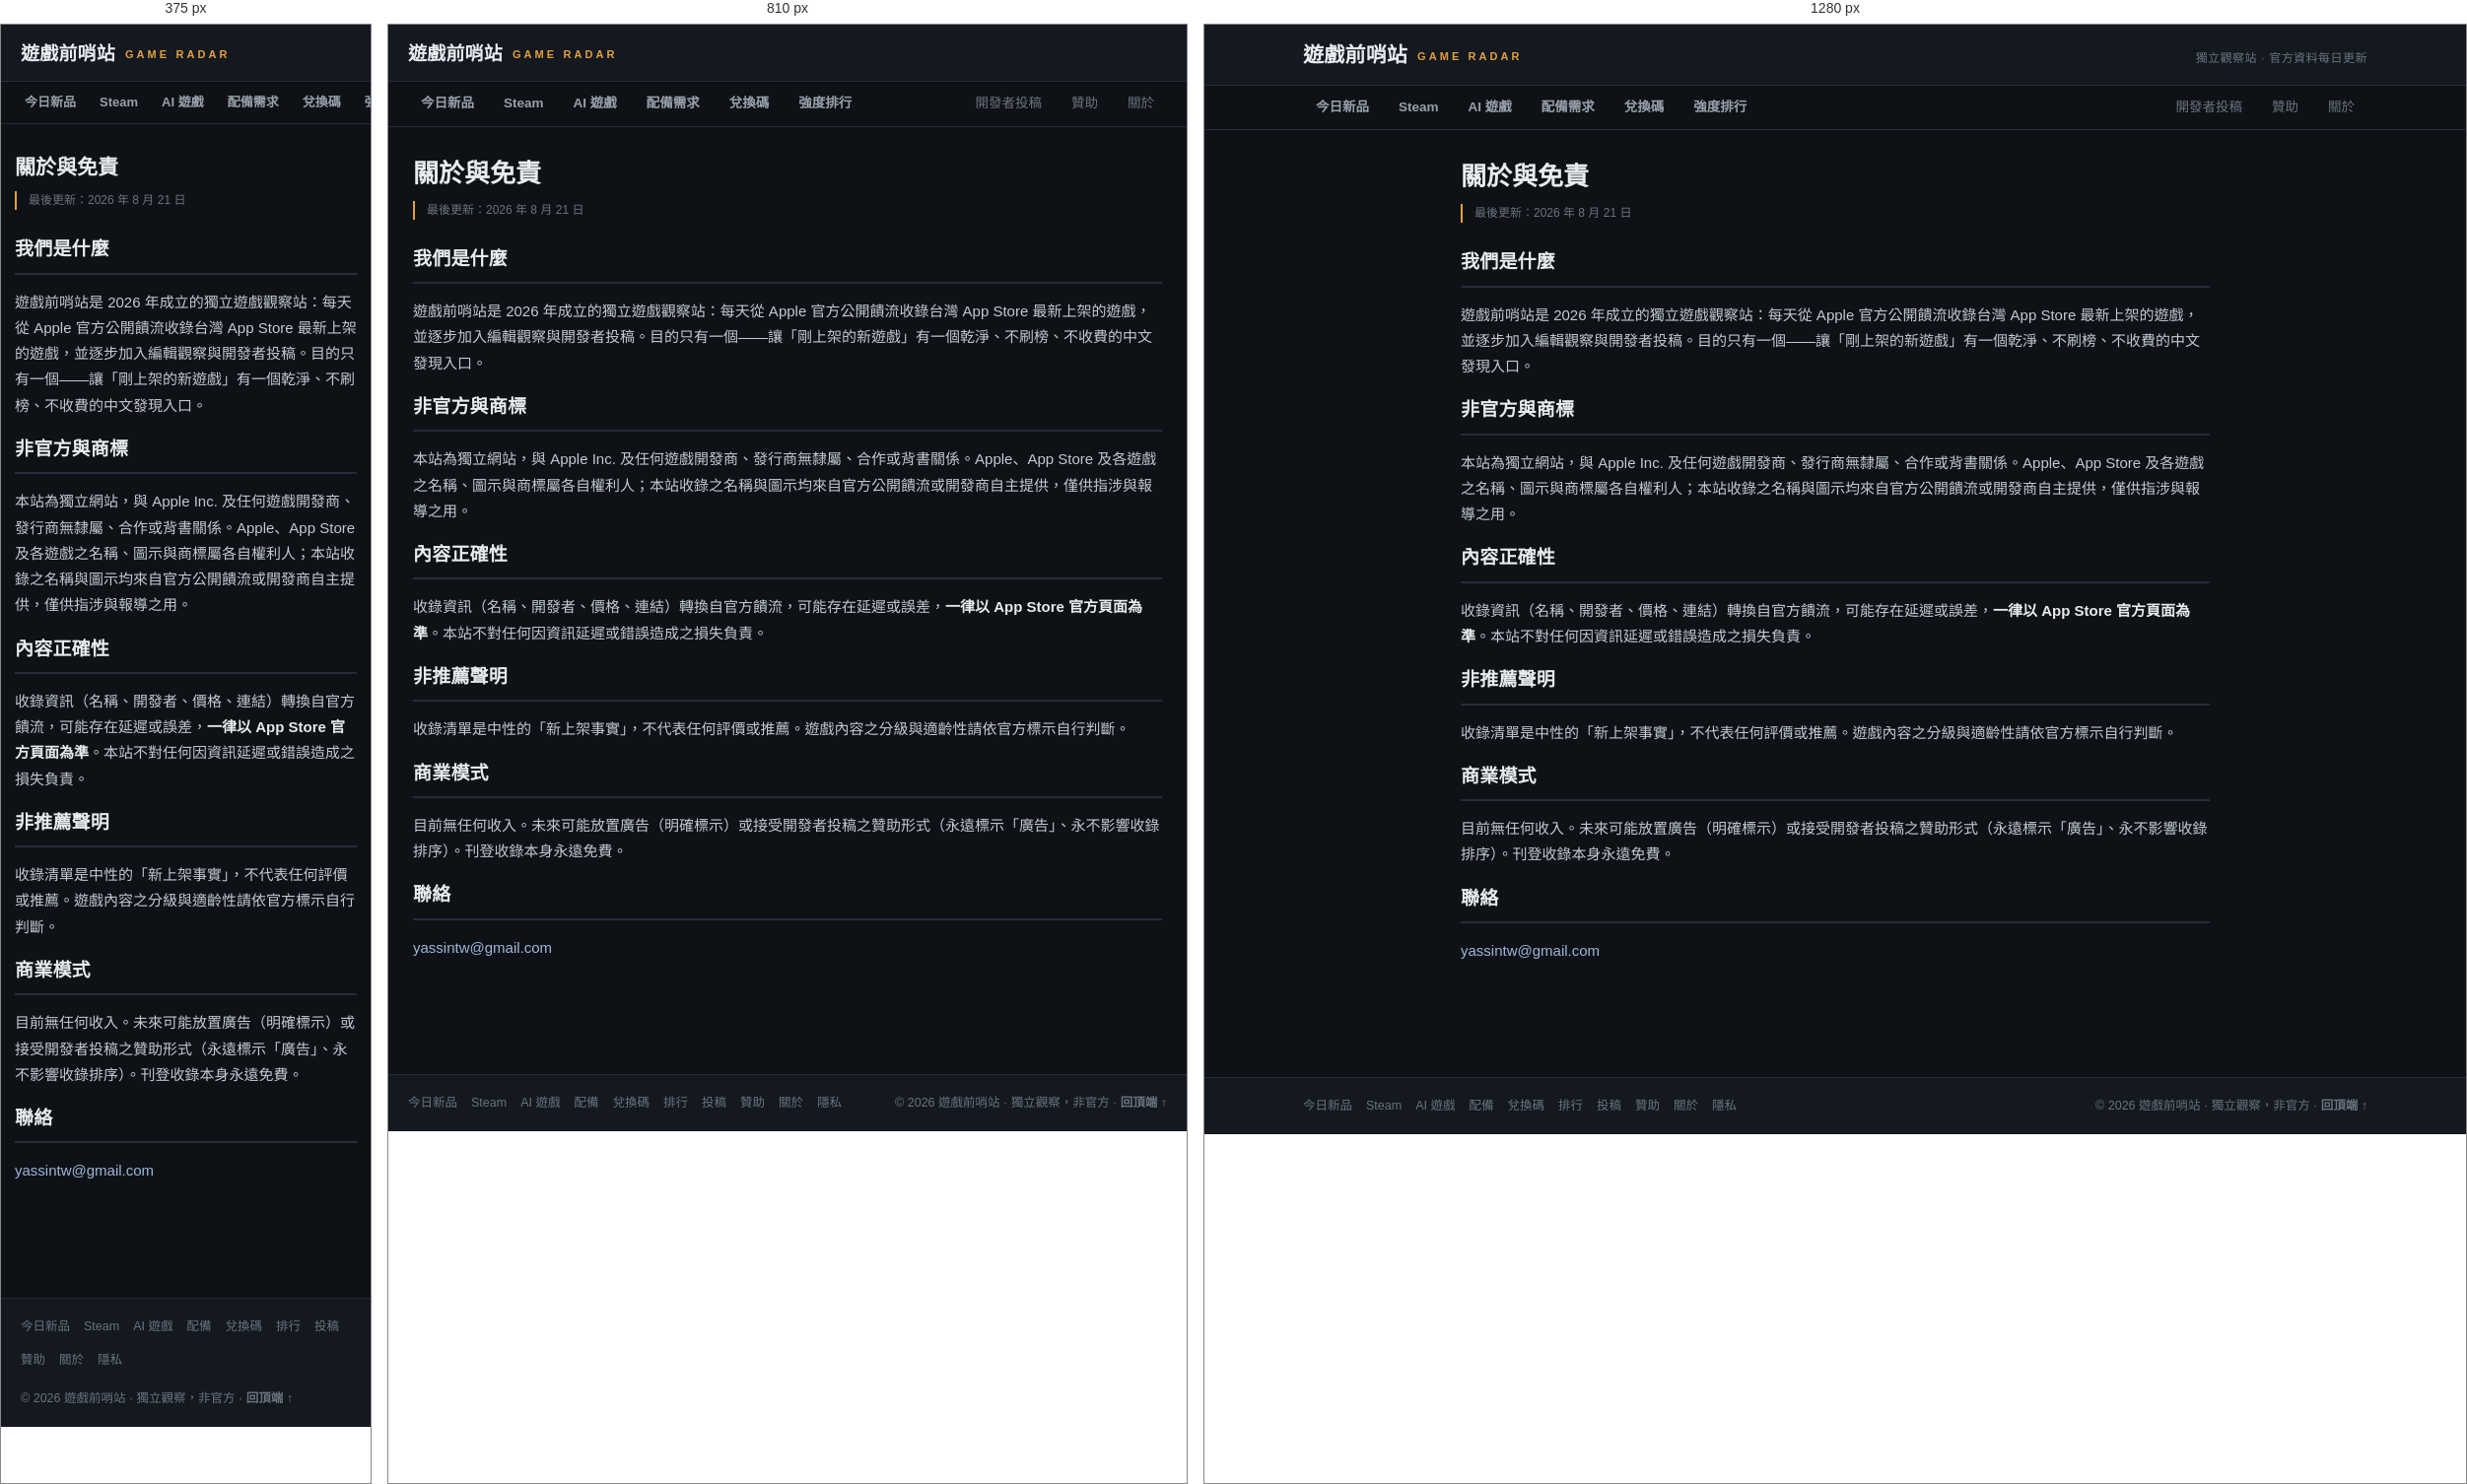
Rendered at 375 px, 810 px and 1280 px, left to right.

<!-- file: about.html -->
<!DOCTYPE html>
<html lang="zh-Hant">
<head>
<meta charset="UTF-8">
<meta name="viewport" content="width=device-width, initial-scale=1.0">
<title>關於與免責 — 遊戲前哨站</title>
<meta name="robots" content="noindex, follow">
<link rel="stylesheet" href="style.css">
<link rel="preconnect" href="https://cdn.jsdelivr.net" crossorigin>
<meta name="theme-color" content="#070a12">
<link rel="icon" href="favicon.svg" type="image/svg+xml">
</head>
<body>
<a class="skip-link" href="#main-content">跳到主要內容</a>
<header class="masthead">
  <div class="masthead-in">
    <div class="brand">遊戲前哨站<em>GAME RADAR</em></div>
    <div class="stamp">獨立觀察站 · 官方資料每日更新</div>
  </div>
</header>
<nav class="tabs">
  <div class="tabs-in">
      <a href="index.html">今日新品</a>
      <a href="steam.html">Steam</a>
      <a href="ai-games.html">AI 遊戲</a>
      <a href="specs.html">配備需求</a>
      <a href="codes.html">兌換碼</a>
      <a href="tier-list.html">強度排行</a>
      <span class="sp"></span>
      <a class="minor" href="submit.html">開發者投稿</a>
      <a class="minor" href="sponsor.html">贊助</a>
      <a class="minor" href="about.html" class="minor on">關於</a>
  </div>
</nav>

<div class="page" id="main-content">
  <h1>關於與免責</h1>
  <div class="page-date">最後更新：2026 年 8 月 21 日</div>

  <h2>我們是什麼</h2>
  <p>遊戲前哨站是 2026 年成立的獨立遊戲觀察站：每天從 Apple 官方公開饋流收錄台灣 App Store 最新上架的遊戲，並逐步加入編輯觀察與開發者投稿。目的只有一個——讓「剛上架的新遊戲」有一個乾淨、不刷榜、不收費的中文發現入口。</p>

  <h2>非官方與商標</h2>
  <p>本站為獨立網站，與 Apple Inc. 及任何遊戲開發商、發行商無隸屬、合作或背書關係。Apple、App Store 及各遊戲之名稱、圖示與商標屬各自權利人；本站收錄之名稱與圖示均來自官方公開饋流或開發商自主提供，僅供指涉與報導之用。</p>

  <h2>內容正確性</h2>
  <p>收錄資訊（名稱、開發者、價格、連結）轉換自官方饋流，可能存在延遲或誤差，<strong>一律以 App Store 官方頁面為準</strong>。本站不對任何因資訊延遲或錯誤造成之損失負責。</p>

  <h2>非推薦聲明</h2>
  <p>收錄清單是中性的「新上架事實」，不代表任何評價或推薦。遊戲內容之分級與適齡性請依官方標示自行判斷。</p>

  <h2>商業模式</h2>
  <p>目前無任何收入。未來可能放置廣告（明確標示）或接受開發者投稿之贊助形式（永遠標示「廣告」、永不影響收錄排序）。刊登收錄本身永遠免費。</p>

  <h2>聯絡</h2>
  <p><a href="mailto:yassintw@gmail.com">yassintw@gmail.com</a></p>
</div>

<footer class="site-footer">
  <div class="foot-in">
    <div class="fl"><a href="index.html">今日新品</a><a href="steam.html">Steam</a><a href="ai-games.html">AI 遊戲</a><a href="specs.html">配備</a><a href="codes.html">兌換碼</a><a href="tier-list.html">排行</a><a href="submit.html">投稿</a><a href="sponsor.html">贊助</a><a href="about.html">關於</a><a href="privacy.html">隱私</a></div>
    <div class="cr">© 2026 遊戲前哨站 · 獨立觀察，非官方 · <a class="to-top" href="#top">回頂端 ↑</a></div>
  </div>
</footer>
</body>
</html>


/* @media block from style.css */
@media (max-width: 900px) {
  .desk { grid-template-columns: 1fr; gap: 8px; }
  .stamp { display: none; }
  .brand { font-size: 19px; }
}

/* @media block from style.css */
@media (max-width: 720px) {
  body { font-size: 14.5px; }
  .tabs-in { padding: 0 14px; }
  .tabs a { padding: 10px 10px 8px; font-size: 13px; }
  .lede { padding: 20px 14px 6px; }
  .desk, main, .page { padding-left: 14px; padding-right: 14px; }
  .card { padding: 16px 15px; }
  td { padding-top: 8px; padding-bottom: 8px; }
  td:first-child { padding-left: 10px; }
  td.art img { width: 76px; height: 36px; }
  td.art img.ico { width: 36px; height: 36px; }
  td.plat { padding: 0; overflow: hidden; max-width: 0; }
  col.c-art { width: 84px; }
  col.c-plat { width: 0; }
  col.c-num { width: 106px; }
  td.num b { font-size: 12.5px; }
  td.num em { font-size: 11px; margin-right: 4px; }
  td.num { padding-right: 10px; }
  .game-grid { grid-template-columns: 1fr; }
  .tier-row { grid-template-columns: 46px 1fr; }
  .data-status { padding: 9px 13px 9px 30px; gap: 5px 14px; font-size: 12px; }
  .data-status span + span { display: none; }
  .data-status span:first-child { display: inline-flex; }
  .foot-in { justify-content: flex-start; }
  .foot-in .cr { margin-left: 0; flex-basis: 100%; }
}

/* @media block from style.css */
@media (max-width: 720px) {
  .sum-cell { padding: 8px 14px 7px; min-width: 76px; }
  .sum-cell b { font-size: 18px; }
  .steps li { padding-left: 46px; }
  .steps li::before { left: 13px; }
  .code-preview .st { display: none; }
}